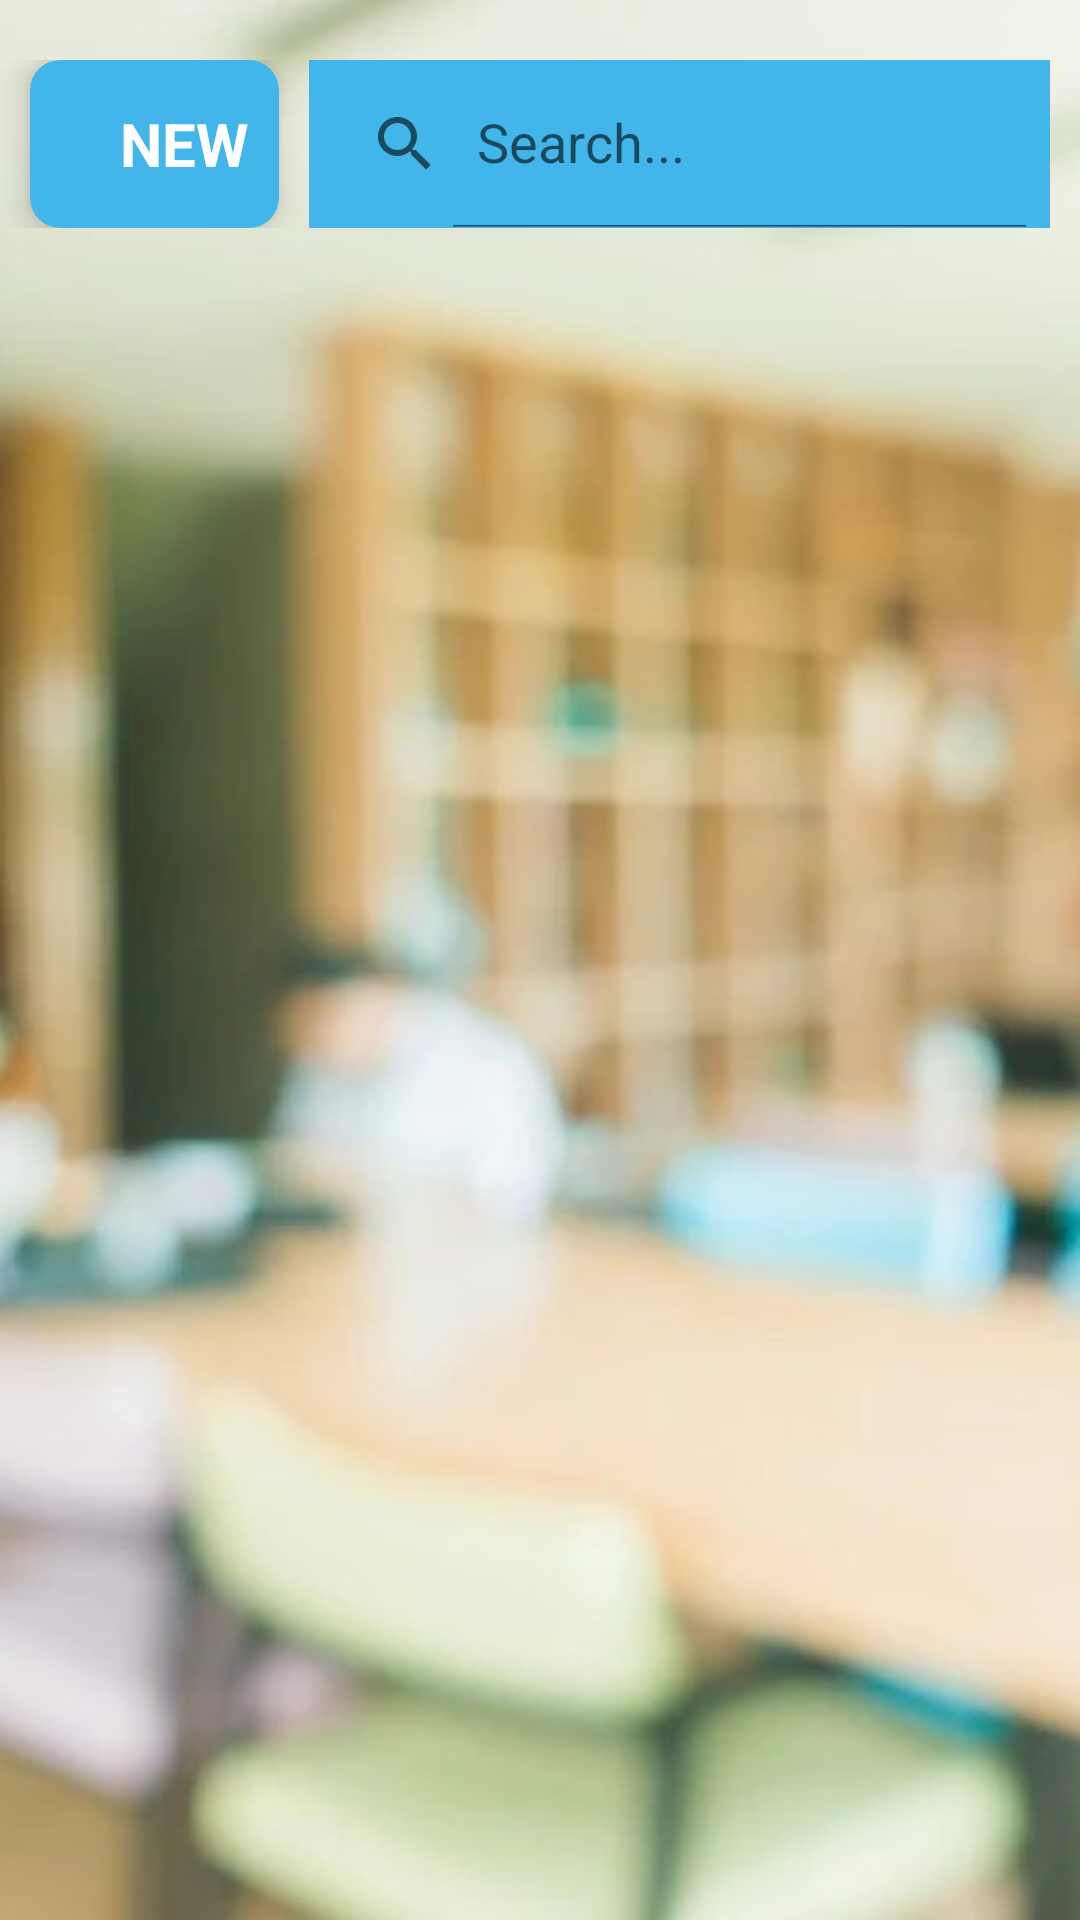

Android layout source for this screen:
<!-- AndroidManifest.xml: application theme Theme.CampusConnect -->
<!-- res/layout/fragment_notice.xml -->
<?xml version="1.0" encoding="utf-8"?>
<FrameLayout xmlns:android="http://schemas.android.com/apk/res/android"
    xmlns:tools="http://schemas.android.com/tools"
    android:layout_width="match_parent"
    android:layout_height="match_parent"
    xmlns:app="http://schemas.android.com/apk/res-auto"
    android:background="@drawable/background"
    tools:context=".Fragments.NoticeFragment">
    <LinearLayout
        android:layout_width="match_parent"
        android:layout_height="wrap_content"
        android:orientation="vertical">
        <LinearLayout
            android:layout_width="match_parent"
            android:layout_height="wrap_content"
            android:layout_marginTop="20dp">
            <androidx.cardview.widget.CardView
                android:id="@+id/addNew"
                android:layout_width="wrap_content"
                android:layout_height="?attr/actionBarSize"
                android:layout_marginLeft="10dp"
                app:cardBackgroundColor="#42B6EA"
                app:cardCornerRadius="10dp"
                app:cardElevation="6dp">
                <ImageView
                    android:layout_width="wrap_content"
                    android:layout_height="wrap_content"
                    android:src="@drawable/ic_create"
                    android:layout_gravity="center_vertical"
                    android:layout_marginLeft="5dp"/>

                <TextView
                    android:layout_width="match_parent"
                    android:layout_height="match_parent"
                    android:gravity="center_vertical"
                    android:layout_marginLeft="20dp"
                    android:padding="10dp"
                    android:text="NEW"
                    android:textColor="@color/white"
                    android:textSize="20sp"
                    android:textStyle="bold"/>

            </androidx.cardview.widget.CardView>
            <androidx.appcompat.widget.SearchView
                android:id="@+id/search_bar"
                android:layout_width="match_parent"
                android:layout_height="?attr/actionBarSize"
                android:layout_marginLeft="10dp"
                android:layout_marginRight="10dp"
                app:defaultQueryHint="Search..."
                app:iconifiedByDefault="false"
                android:background="#42B6EA" />
        </LinearLayout>

        <androidx.recyclerview.widget.RecyclerView
            android:id="@+id/notificationRV"
            android:layout_width="match_parent"
            android:layout_height="wrap_content" />


    </LinearLayout>




</FrameLayout>
<!-- resources referenced by this layout -->
<resources>
  <!-- drawable background: jpeg bitmap (drawable, 26432 bytes) -->
  <style name="Theme.CampusConnect" parent="Theme.MaterialComponents.DayNight.NoActionBar">
          
          <item name="colorPrimary">#AAAFAF</item>
          <item name="colorPrimaryVariant">@color/purple_700</item>
          <item name="colorOnPrimary">@color/black</item>
          
          <item name="colorSecondary">@color/teal_200</item>
          <item name="colorSecondaryVariant">@color/teal_700</item>
          <item name="colorOnSecondary">@color/black</item>
          
          <item name="android:statusBarColor" tools:targetApi="l">?attr/colorPrimaryVariant</item>
          
      </style>
  <!-- not gathered from this repository: default colours our renderer supplied (Android Studio template values) -->
  <color name="purple_700">#FF3700B3</color>
  <color name="teal_200">#FF03DAC5</color>
  <color name="teal_700">#FF018786</color>
  <color name="black">#FF000000</color>
  <color name="white">#FFFFFFFF</color>
</resources>
